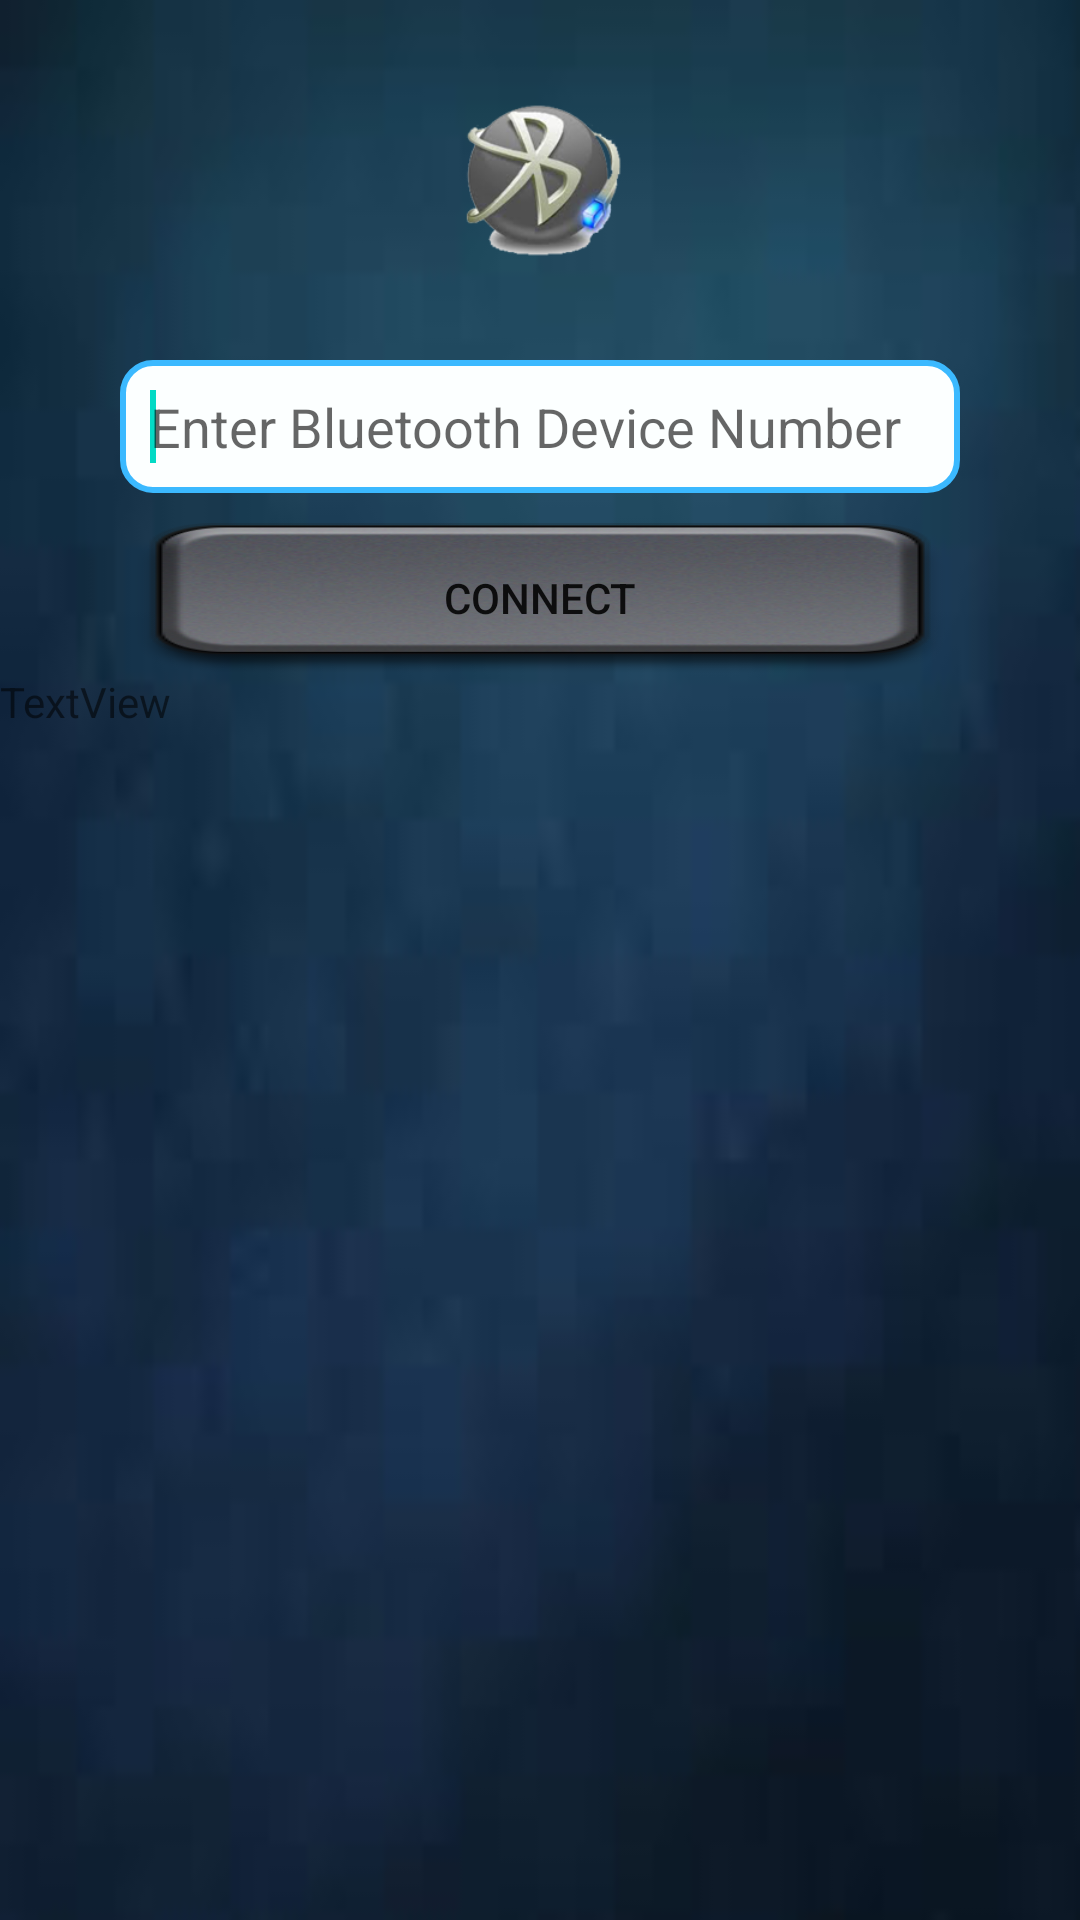

Reconstruct the res/layout file that produces this screen, plus the resources it refers to.
<!-- AndroidManifest.xml: application theme AppTheme -->
<!-- res/layout/bluetooth.xml -->
<?xml version="1.0" encoding="utf-8"?>
<LinearLayout xmlns:android="http://schemas.android.com/apk/res/android"
    android:layout_width="match_parent"
    android:layout_height="match_parent"
    android:orientation="vertical" 
    android:keepScreenOn="true"
    android:background="@drawable/backg7"
     android:layout_weight="1" >

    <ImageView
        android:id="@+id/image"
        android:layout_width="60dp"
        android:layout_height="60dp"
        android:layout_gravity="center_horizontal"
        android:layout_marginTop="30dp"
        android:src="@drawable/bluetoothicon" />

    <EditText
        android:id="@+id/blutoothtext"
        android:layout_width="280dp"
        android:layout_height="wrap_content"
        android:layout_gravity="center_horizontal"
        android:layout_marginTop="30dp"
        android:background="@drawable/message_body"
        android:ems="10"
        android:hint="Enter Bluetooth Device Number"
        android:inputType="text" >

        <requestFocus />
    </EditText>

    <Button
        android:id="@+id/Save"
        android:layout_width="wrap_content"
        android:layout_height="50dp"
        android:layout_gravity="center_horizontal"
        android:layout_marginTop="10dp"
        android:background="@drawable/buttonpress"
        android:text="Connect" />

    <TextView
        android:id="@+id/textView1"
        android:layout_width="match_parent"
        android:layout_height="match_parent"
        android:text="TextView" />

</LinearLayout>
<!-- resources referenced by this layout -->
<resources>
  <!-- drawable backg7: jpg bitmap (drawable, 1548 bytes) -->
  <!-- drawable bluetoothicon: png bitmap (drawable, 29510 bytes) -->
  <!-- drawable buttonpress (drawable) -->
  <?xml version="1.0" encoding="utf-8"?>
  <selector xmlns:android="http://schemas.android.com/apk/res/android" >
      <item android:state_pressed="true" android:drawable="@drawable/btn6_bg_press" />
      <item android:drawable="@drawable/btn6_bg"></item>
  
  </selector>
  <!-- drawable message_body (drawable) -->
  <?xml version="1.0" encoding="utf-8"?>
  <shape xmlns:android="http://schemas.android.com/apk/res/android">
      <solid android:color="#FCFFFF"/>
      <stroke android:width="2dp" android:color="#3BB9FF"/>
      <corners android:radius="10dp" />
      <padding android:left="10dp" android:top="10dp"
          android:right="10dp" android:bottom="10dp" />
  </shape>
  <style name="AppTheme" parent="Theme.AppCompat.Light.NoActionBar">
          
          <item name="colorPrimary">@color/colorPrimary</item>
          <item name="colorPrimaryDark">@color/colorPrimaryDark</item>
          <item name="colorAccent">@color/colorAccent</item>
      </style>
  <!-- drawable btn6_bg_press: png bitmap (drawable, 52828 bytes) -->
  <!-- drawable btn6_bg: png bitmap (drawable, 54041 bytes) -->
  <!-- not gathered from this repository: default colours our renderer supplied (Android Studio template values) -->
  <color name="colorPrimary">#FF6200EE</color>
  <color name="colorPrimaryDark">#FF3700B3</color>
  <color name="colorAccent">#FF03DAC5</color>
</resources>
